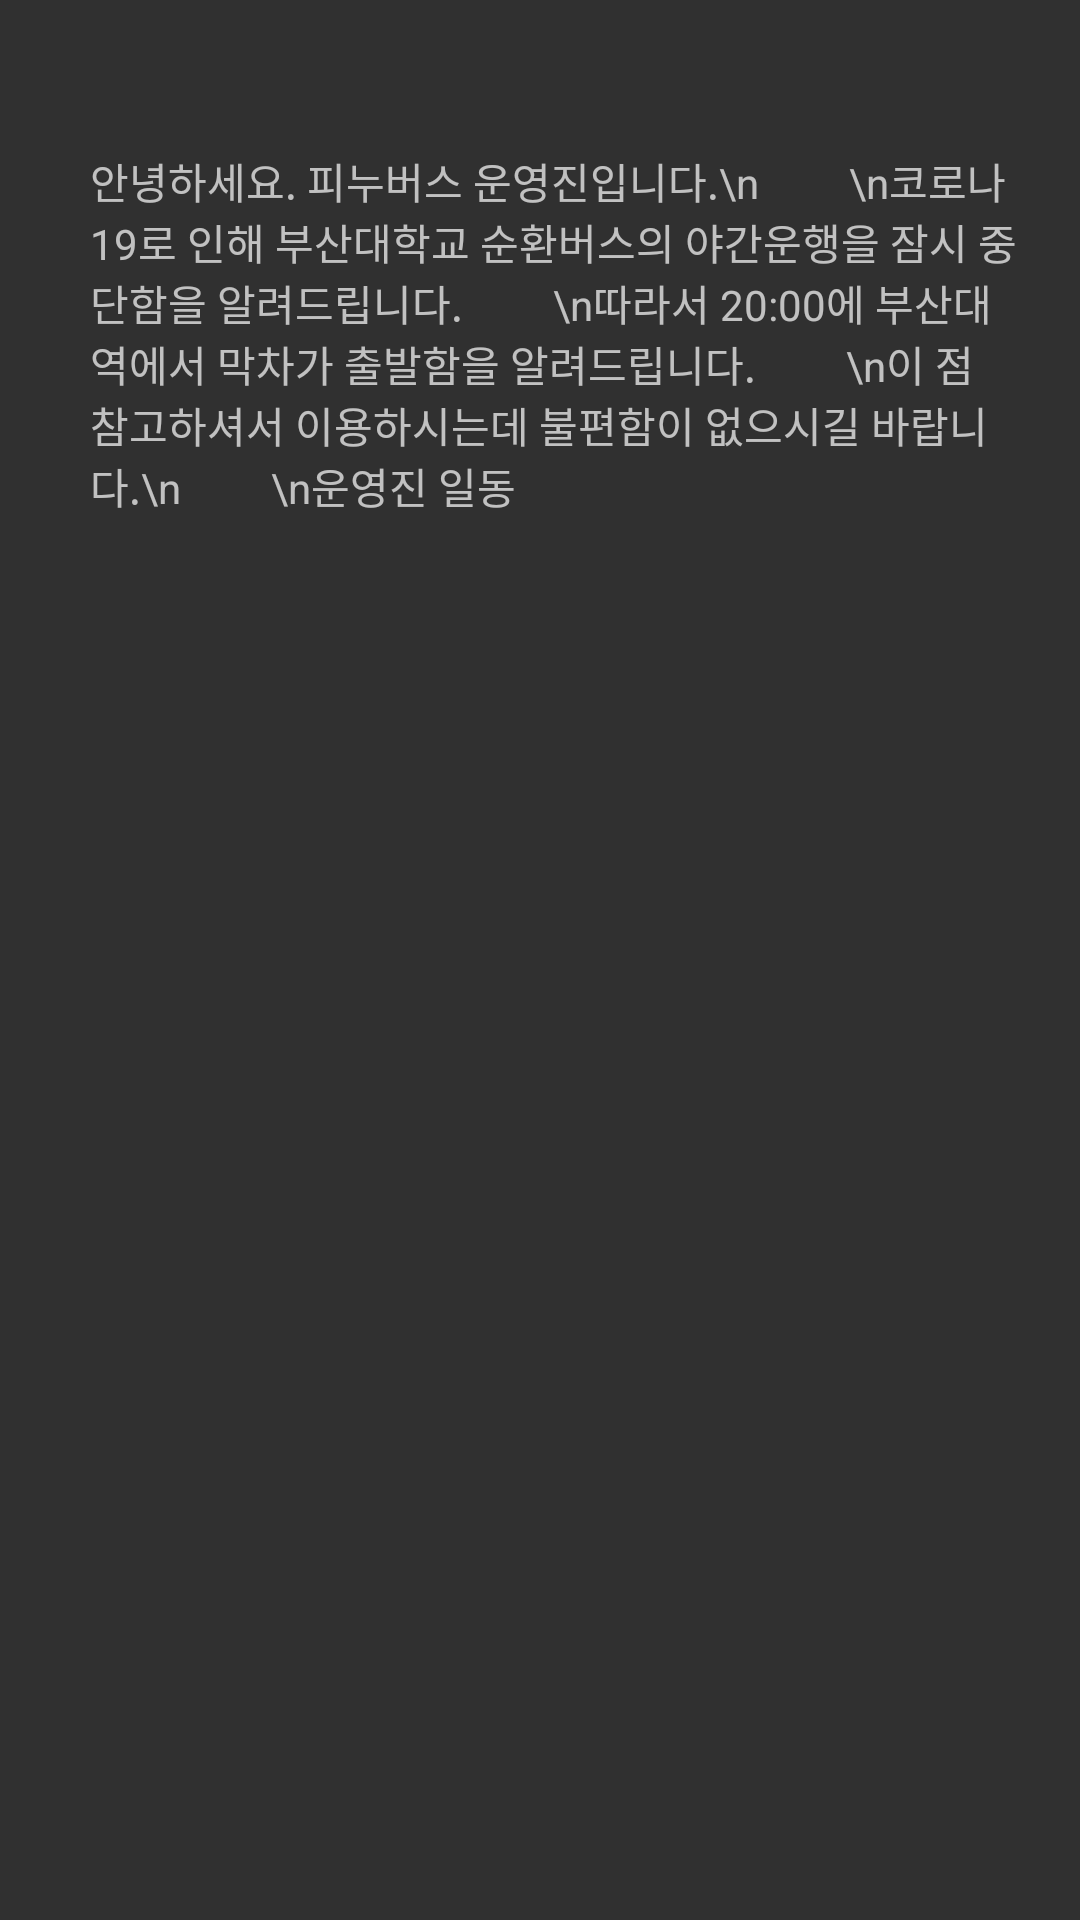

This screen was rendered from an Android layout file. Write that file and the resources it references.
<!-- AndroidManifest.xml: application theme Theme.AppCompat.NoActionBar -->
<!-- res/layout/activity_notice1.xml -->
<?xml version="1.0" encoding="utf-8"?>
<LinearLayout xmlns:android="http://schemas.android.com/apk/res/android"
    xmlns:app="http://schemas.android.com/apk/res-auto"
    xmlns:tools="http://schemas.android.com/tools"
    android:layout_width="match_parent"
    android:layout_height="match_parent"
    tools:context=".Notice1">

    <TextView
        android:id="@+id/textView2"
        android:layout_width="match_parent"
        android:layout_height="match_parent"
        android:text="안녕하세요. 피누버스 운영진입니다.\n
        \n코로나19로 인해 부산대학교 순환버스의 야간운행을 잠시 중단함을 알려드립니다.
        \n따라서 20:00에 부산대역에서 막차가 출발함을 알려드립니다.
        \n이 점 참고하셔서 이용하시는데 불편함이 없으시길 바랍니다.\n
        \n운영진 일동"
        android:layout_marginLeft="30dp"
        android:layout_marginTop="50dp"
        android:layout_marginRight="20dp"
        />
</LinearLayout>
<!-- resources referenced by this layout -->
<resources>

</resources>
